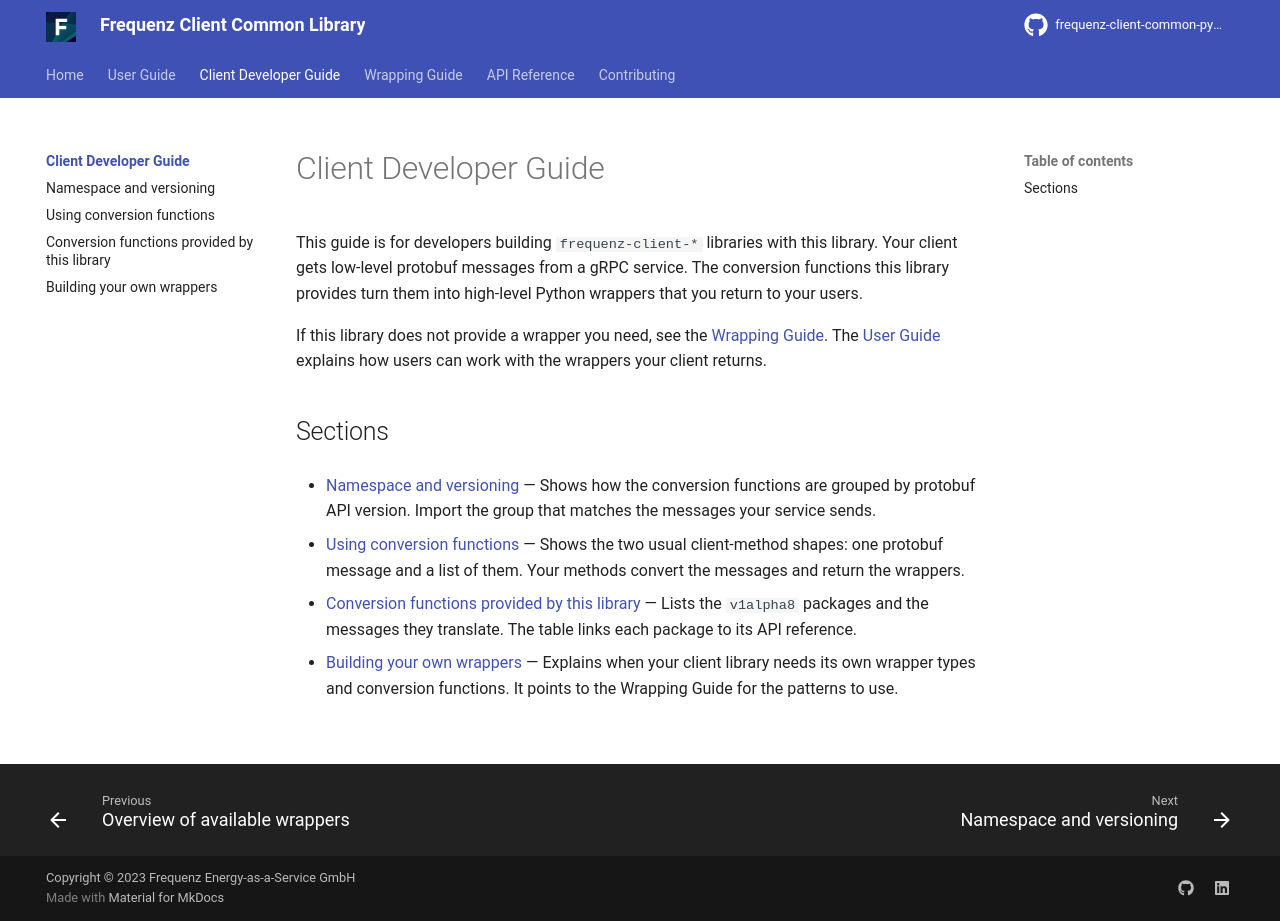

repository: frequenz-floss/frequenz-client-common-python · page: v0.5-dev/client-developer-guide/index.html · generator: mkdocs

# Client Developer Guide

This guide is for developers building `frequenz-client-*` libraries with this
library. Your client gets low-level protobuf messages from a gRPC service. The
conversion functions this library provides turn them into high-level Python
wrappers that you return to your users.

If this library does not provide a wrapper you need, see the
[Wrapping Guide](../wrapping-guide/index.md). The [User Guide](../user-guide/index.md)
explains how users can work with the wrappers your client returns.

## Sections

- [Namespace and versioning](namespace-and-versioning.md) — Shows how the
  conversion functions are grouped by protobuf API version. Import the group
  that matches the messages your service sends.

- [Using conversion functions](using-conversion-functions.md) — Shows the two
  usual client-method shapes: one protobuf message and a list of them. Your
  methods convert the messages and return the wrappers.

- [Conversion functions provided by this library](shipped-converters.md) — Lists
  the `v1alpha8` packages and the messages they translate. The table links each
  package to its API reference.

- [Building your own wrappers](building-your-own.md) — Explains when your client
  library needs its own wrapper types and conversion functions. It points to the
  Wrapping Guide for the patterns to use.
